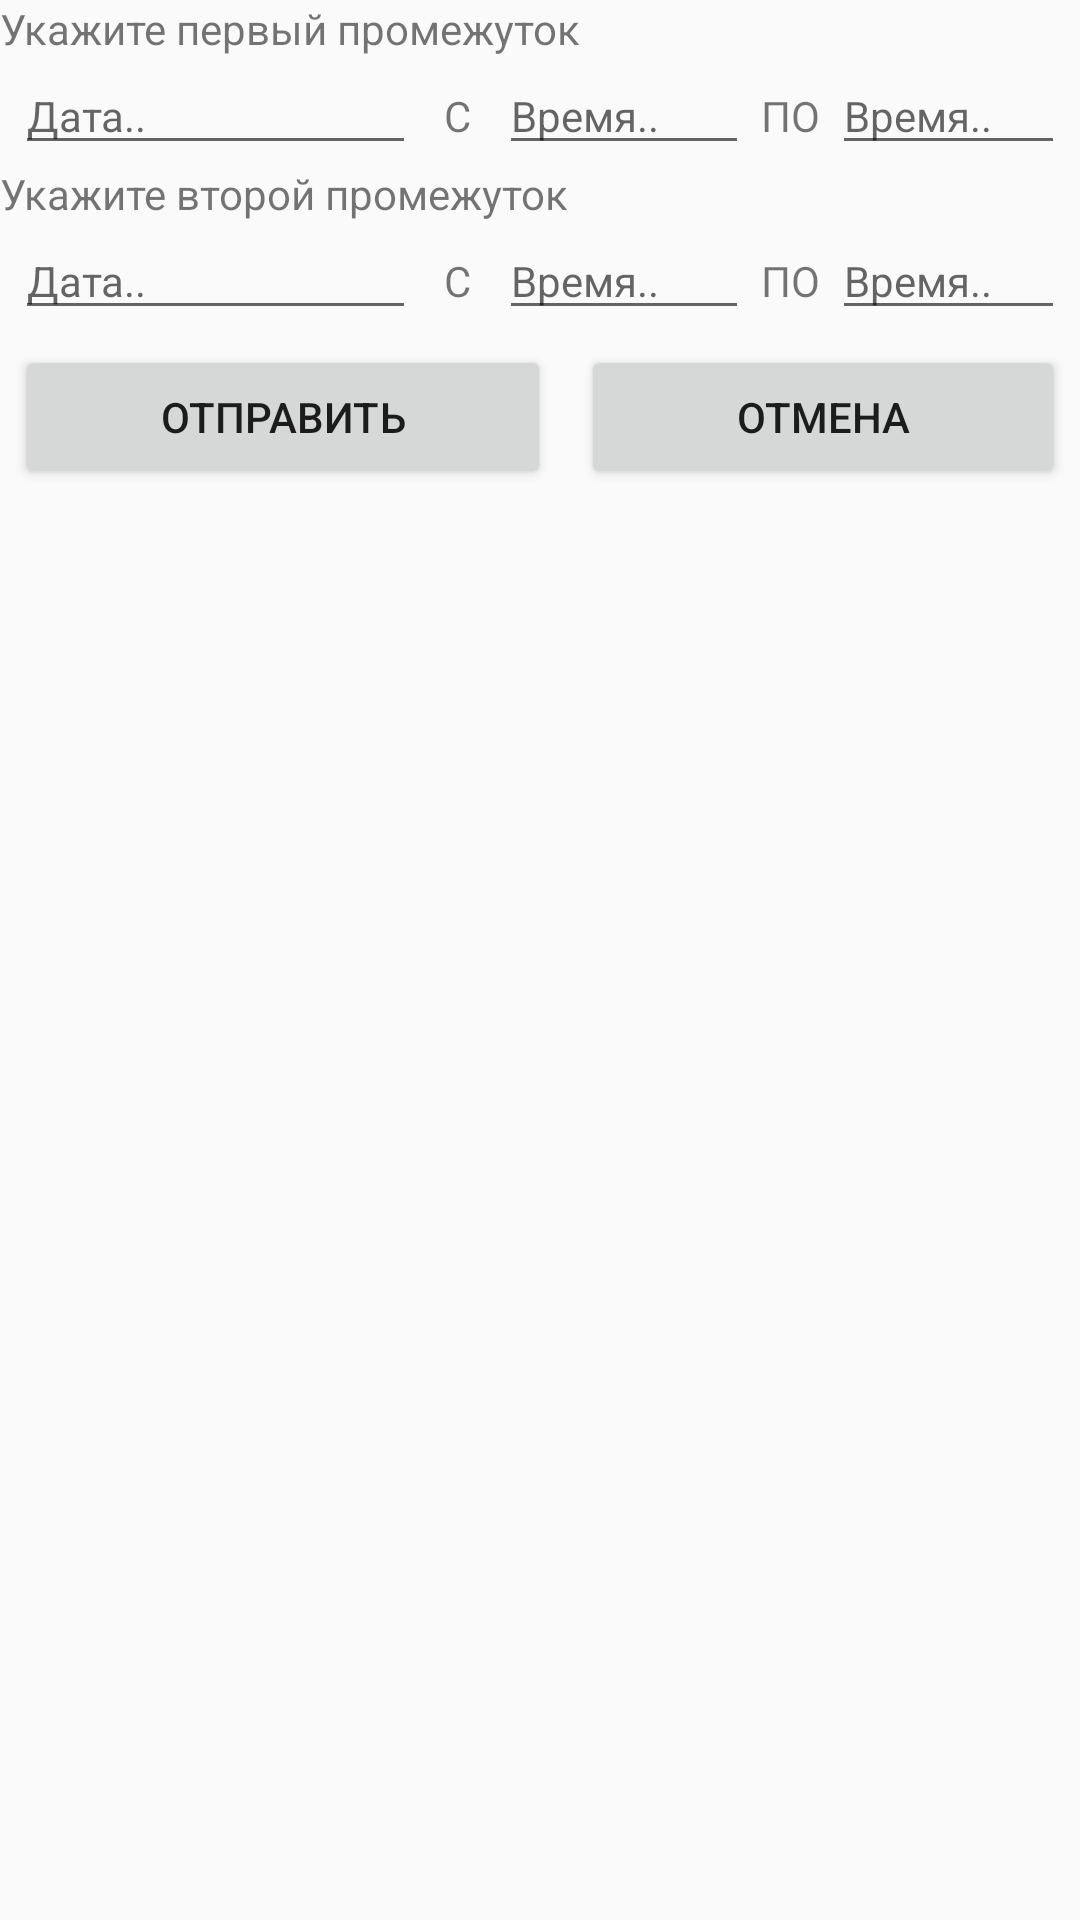

The Android layout XML behind this screen, and the referenced resources:
<!-- AndroidManifest.xml: application theme AppTheme -->
<!-- res/layout/fragment_dialog_choose_date_time.xml -->
<?xml version="1.0" encoding="utf-8"?>
<LinearLayout xmlns:android="http://schemas.android.com/apk/res/android"
    android:id="@+id/linearLayout"
    android:layout_width="match_parent"
    android:layout_height="wrap_content"
    android:orientation="vertical">

    <TextView
        android:id="@+id/textView16"
        android:layout_width="match_parent"
        android:layout_height="wrap_content"
        android:text="Укажите первый промежуток" />

    <LinearLayout
        android:layout_width="match_parent"
        android:layout_height="wrap_content"
        android:orientation="horizontal">

        <EditText
            android:id="@+id/editText_date1"
            android:layout_width="match_parent"
            android:layout_height="wrap_content"
            android:layout_marginLeft="5dp"
            android:layout_weight="0.8"
            android:ems="10"
            android:hint="Дата.."
            android:textSize="14sp" />

        <TextView
            android:id="@+id/textView17"
            android:layout_width="match_parent"
            android:layout_height="wrap_content"
            android:layout_weight="1.2"
            android:text="C"
            android:textAlignment="center" />

        <EditText
            android:id="@+id/editText_time_s1"
            android:layout_width="match_parent"
            android:layout_height="wrap_content"
            android:layout_weight="1"
            android:ems="10"
            android:hint="Время.."
            android:textSize="14sp" />

        <TextView
            android:id="@+id/textView18"
            android:layout_width="match_parent"
            android:layout_height="wrap_content"
            android:layout_weight="1.2"
            android:text="ПО"
            android:textAlignment="center" />

        <EditText
            android:id="@+id/editText_time_po1"
            android:layout_width="match_parent"
            android:layout_height="wrap_content"
            android:layout_marginRight="5dp"
            android:layout_weight="1"
            android:ems="10"
            android:hint="Время.."
            android:textSize="14sp" />
    </LinearLayout>

    <TextView
        android:layout_width="match_parent"
        android:layout_height="wrap_content"
        android:text="Укажите второй промежуток" />

    <LinearLayout
        android:layout_width="match_parent"
        android:layout_height="wrap_content"
        android:orientation="horizontal">

        <EditText
            android:id="@+id/editText_date2"
            android:layout_width="match_parent"
            android:layout_height="wrap_content"
            android:layout_marginLeft="5dp"
            android:layout_weight="0.8"
            android:ems="10"
            android:hint="Дата.."
            android:textSize="14sp" />

        <TextView
            android:layout_width="match_parent"
            android:layout_height="wrap_content"
            android:layout_weight="1.2"
            android:text="C"
            android:textAlignment="center" />

        <EditText
            android:id="@+id/editText_time_s2"
            android:layout_width="match_parent"
            android:layout_height="wrap_content"
            android:layout_weight="1"
            android:ems="10"
            android:hint="Время.."
            android:textSize="14sp" />

        <TextView
            android:layout_width="match_parent"
            android:layout_height="wrap_content"
            android:layout_weight="1.2"
            android:text="ПО"
            android:textAlignment="center" />

        <EditText
            android:id="@+id/editText_time_po2"
            android:layout_width="match_parent"
            android:layout_height="wrap_content"
            android:layout_marginRight="5dp"
            android:layout_weight="1"
            android:ems="10"
            android:hint="Время.."
            android:textSize="14sp" />
    </LinearLayout>

    <LinearLayout
        android:layout_width="match_parent"
        android:layout_height="match_parent"
        android:orientation="horizontal">

        <Button
            android:id="@+id/bt_sent"
            android:layout_width="wrap_content"
            android:layout_height="wrap_content"
            android:layout_margin="5dp"
            android:layout_weight="1"
            android:text="Отправить" />

        <Button
            android:id="@+id/bt_cancel_dialog"
            android:layout_width="wrap_content"
            android:layout_height="wrap_content"
            android:layout_margin="5dp"
            android:layout_weight="1"
            android:text="Отмена" />
    </LinearLayout>

</LinearLayout>
<!-- resources referenced by this layout -->
<resources>
  <style name="AppTheme" parent="Base.Theme.AppCompat.Light.DarkActionBar">
          
          <item name="colorPrimary">@color/colorPrimary</item>
          <item name="colorPrimaryDark">@color/colorPrimaryDark</item>
          <item name="colorAccent">@color/colorAccent</item>
      </style>
  <color name="colorPrimary">#303841</color>
  <color name="colorPrimaryDark">#303841</color>
  <color name="colorAccent">#FA4659</color>
</resources>
